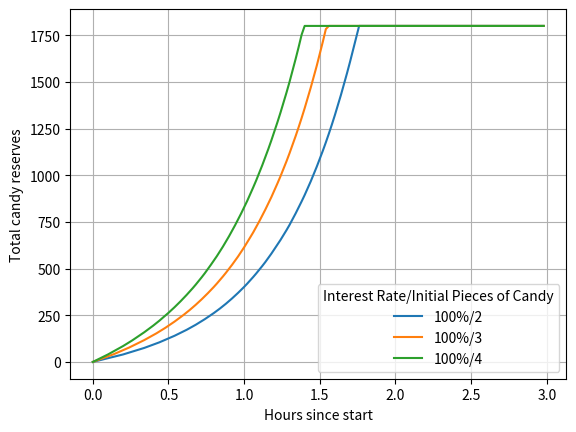

Generate this figure with matplotlib:
import numpy as np
from matplotlib import pyplot as plt

HOUR = 3600.0

# Number of people per hour that will create new accounts
people_per_hour = 100.0

# Proportion of people who will return for candy
percent_return = .5

# Static interest rate, per 30 mins
interest_rate = .5

# Number of pieces of candy given to children to start with
initial_candy = 2.0

# Total candy reserves
max_candy = 1800.0

time_to_cut = 2 * HOUR

# 4 hours of runtime (starting at 6pm, ending at 10pm)
TOTAL_TIME = 3 * HOUR

INCREMENT = HOUR / 2

def run_simulation(people_per_hour, percent_return, interest_rate, initial_candy, max_candy, time_to_cut):
    plot_timescale = np.arange(0, TOTAL_TIME, int(HOUR/people_per_hour/percent_return))

    result = []

    for i in range(plot_timescale.shape[0]):
        # change interest rate
        interest = np.sum(np.floor(initial_candy * np.exp(interest_rate / INCREMENT * (plot_timescale[i] - plot_timescale[:i]))))
        total_balance = interest + initial_candy * (1 - percent_return) * i / percent_return
        result.append(total_balance)
    
    result = np.array(result)
    result = np.where(result > max_candy, max_candy, result)

    return plot_timescale, result

x, y = run_simulation(people_per_hour, percent_return, 1, 2, max_candy, time_to_cut)
plt.plot(x/HOUR, y, label='100%/2')
x, y = run_simulation(people_per_hour, percent_return, 1, 3, max_candy, time_to_cut)
plt.plot(x/HOUR, y, label='100%/3')
x, y = run_simulation(people_per_hour, percent_return, 1, 4, max_candy, time_to_cut)
plt.plot(x/HOUR, y, label='100%/4')
plt.legend(title='Interest Rate/Initial Pieces of Candy')
plt.xlabel('Hours since start')
plt.ylabel('Total candy reserves')
plt.grid()
plt.show()